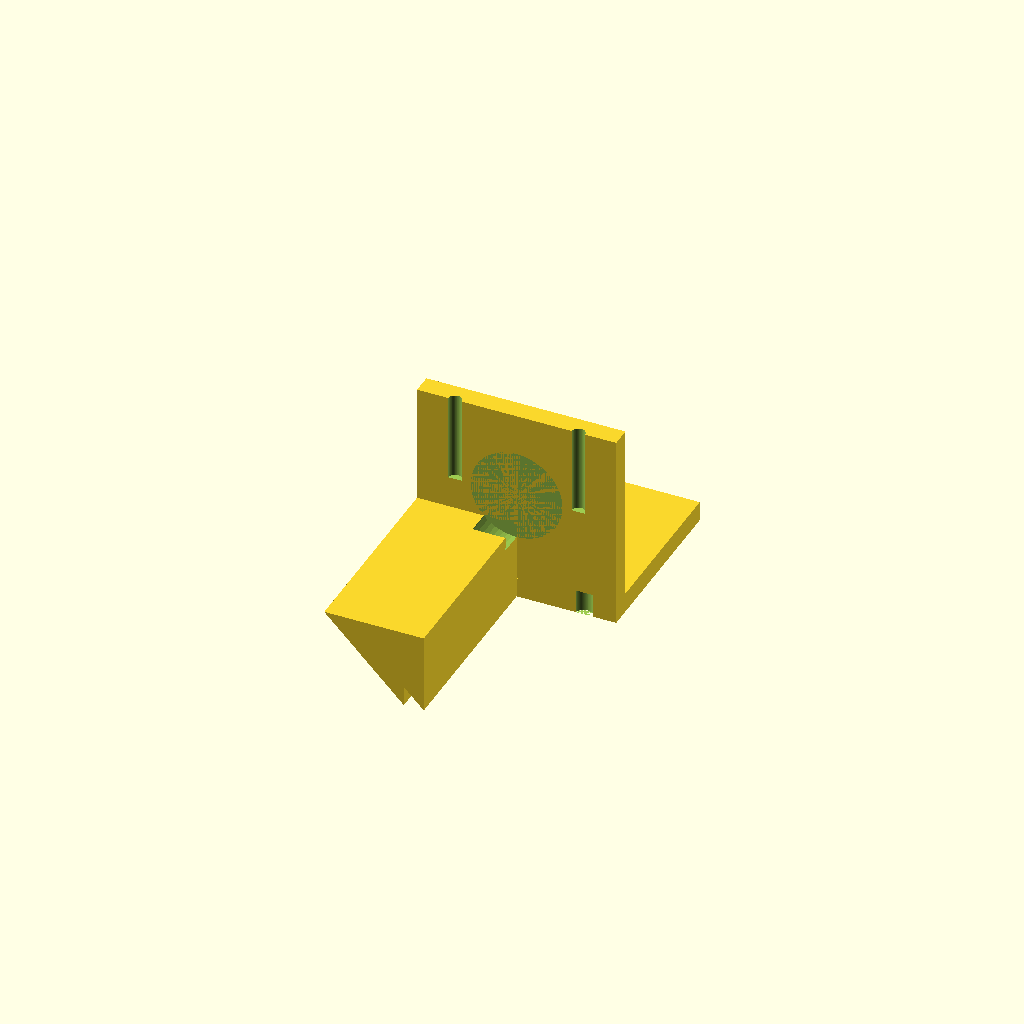
Cell 1: the model at its default parameters.
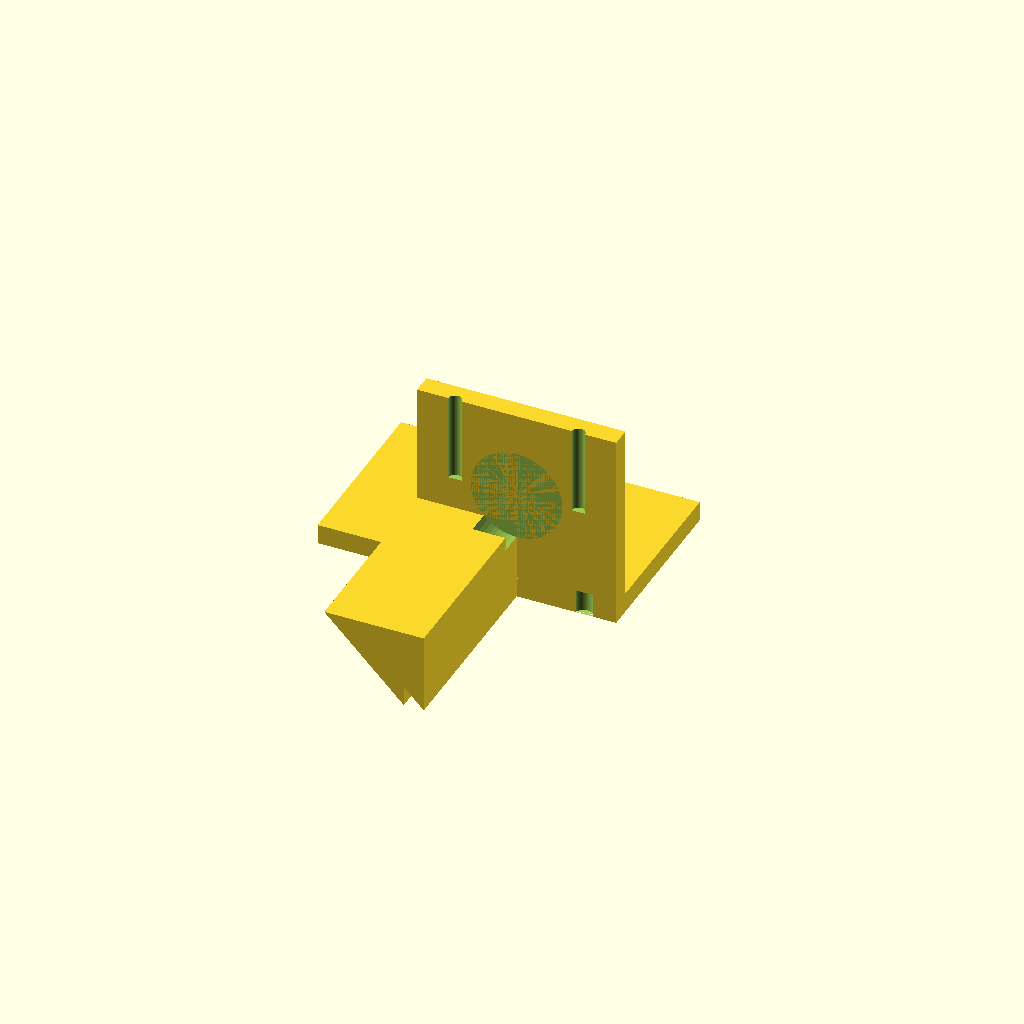
Cell 2: the same model with base_x_min = -50.
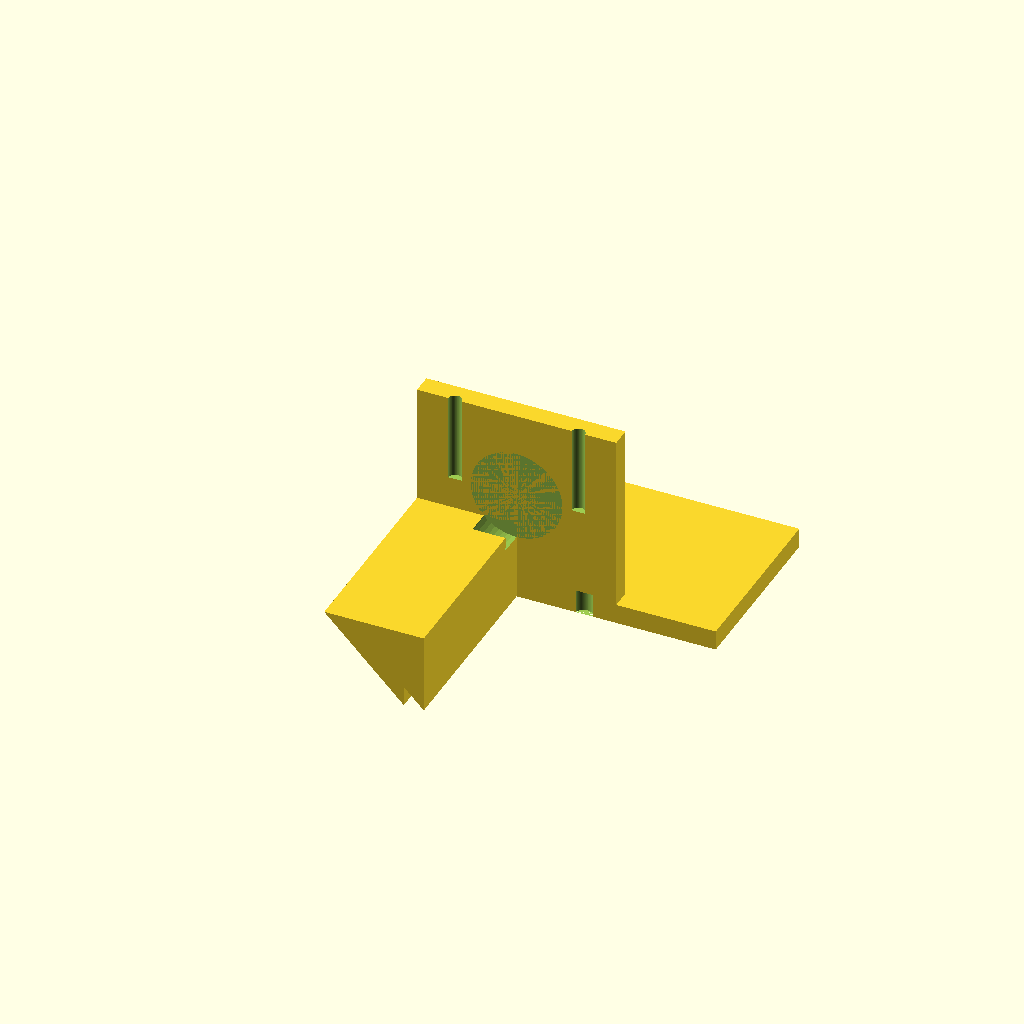
Cell 3: the same model with base_x_max = 50.
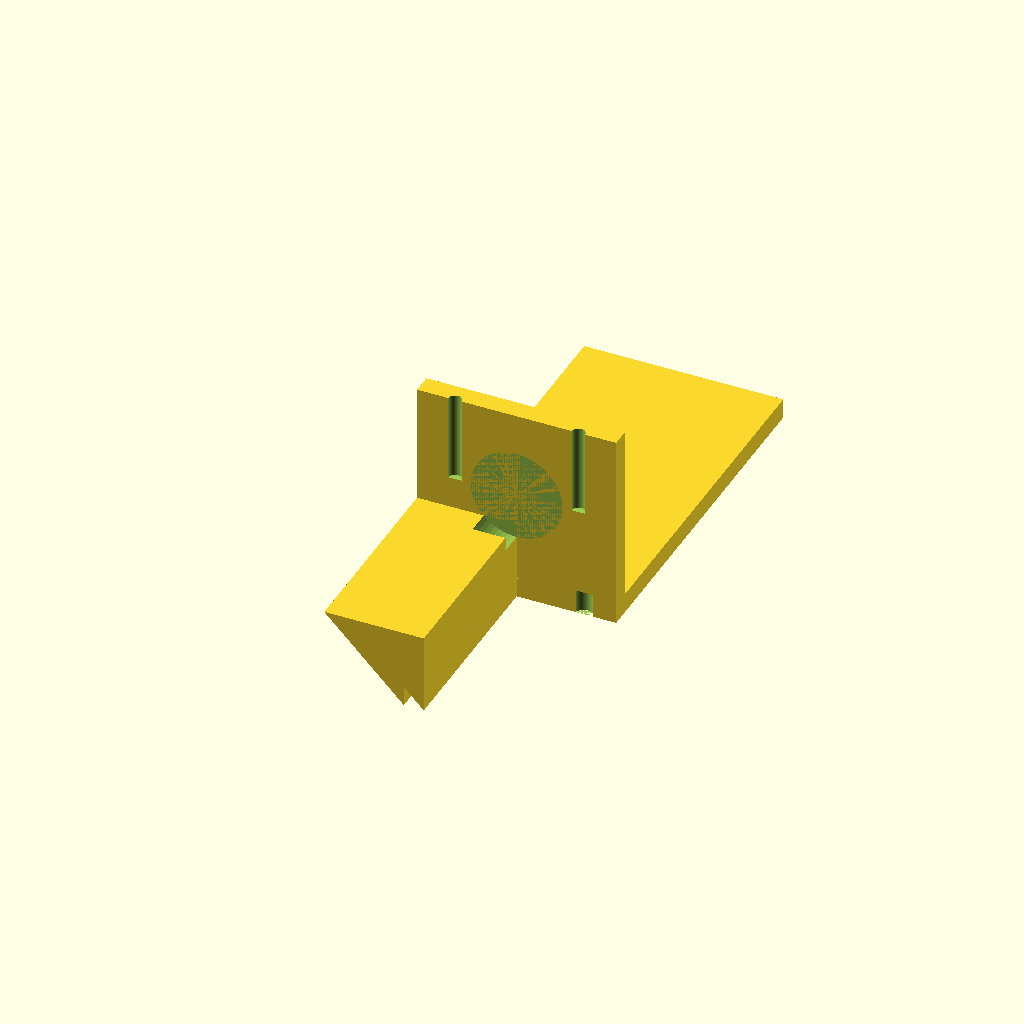
Cell 4: base_y_max = 90 (everything else at default).
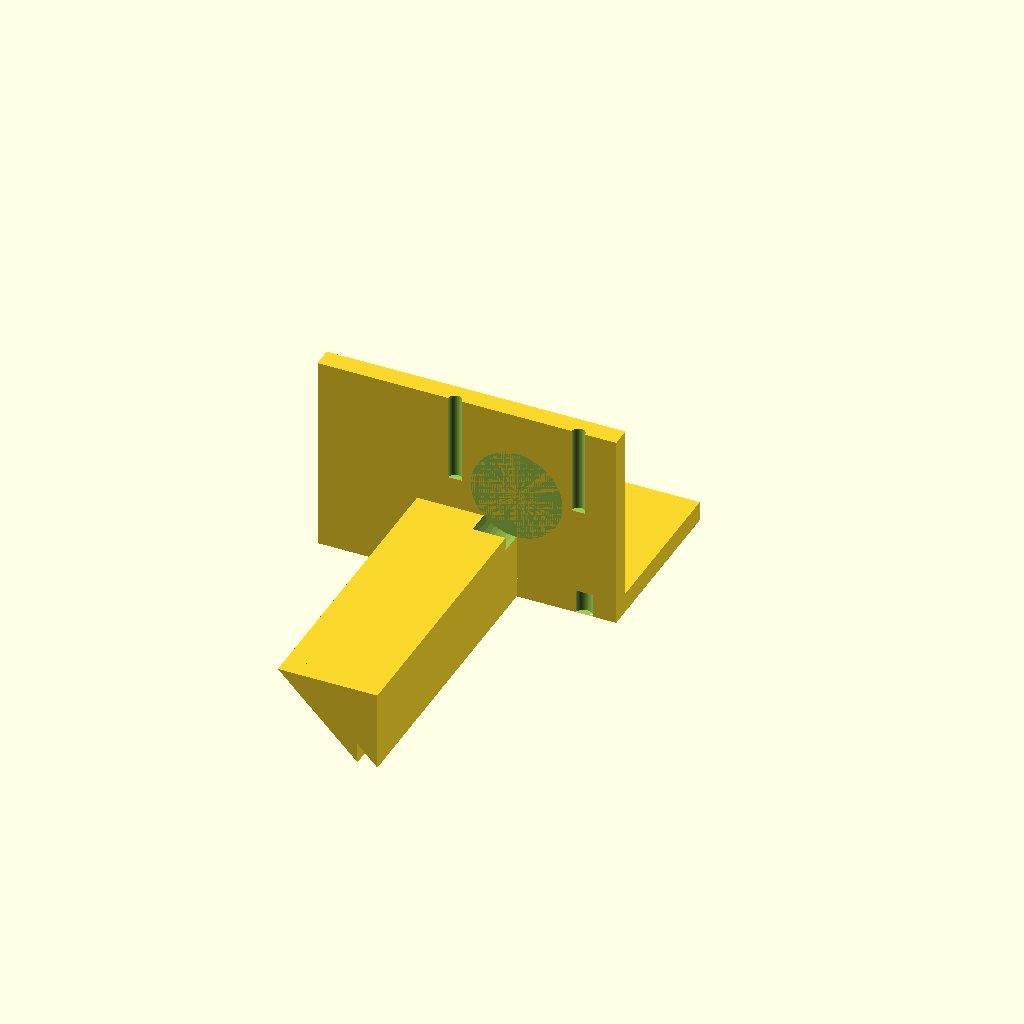
Cell 5: motor_x_min = -50 (everything else at default).
All cells are drawn from one camera (rotation 55°, 0°, 25°, orthographic, colour scheme Cornfield), so only the parameter changes between them.
OpenSCAD source file bench/results/gpu-v6-g6/code/scadcoder-v6/nema17_motor_bracket_s6_a0.scad:
// L-shaped mounting bracket for NEMA 17 stepper motor (e.g. syringe pump)
// Print orientation: base plate on bed, motor plate builds upward (+Z)

$fn = 64;

// ---- Base plate ----
base_x_min = -25;   // base plate X start
base_x_max = 25;    // base plate X end
base_y_min = 0;     // base plate Y start
base_y_max = 45;    // base plate Y end
base_z_max = 5;     // base plate thickness

// ---- Motor plate ----
motor_x_min = -25;  // motor plate X start
motor_x_max = 25;  // motor plate X end
motor_y_max = 5;   // motor plate thickness (Y)
motor_z_max = 50;  // motor plate height (Z)

// ---- Boss hole (motor centring) ----
boss_d = 23;        // boss hole diameter
boss_x = 0;         // boss hole X centre
boss_z = 28;        // boss hole Z centre

// ---- Screw holes (M3) ----
screw_d = 3.4;      // screw hole diameter
screw_pitch = 31;   // square pattern side length

// ---- Gussets ----
gusset_x_min = -25; // gusset X start (left edge)
gusset_x_end = -20; // gusset X end
gusset_leg = 20;    // triangle leg length (Y and Z)

// ---- Cutting overlap ----
eps = 0.5;          // extension past cut faces

difference() {
    union() {
        // Base plate
        translate([base_x_min, base_y_min, 0])
            cube([base_x_max - base_x_min, base_y_max - base_y_min, base_z_max]);

        // Motor plate, standing on back edge of base
        translate([motor_x_min, motor_y_max - motor_y_max, 0])
            cube([motor_x_max - motor_x_min, motor_y_max, motor_z_max]);

        // Gussets, flush with left and right edges
        for (sx = [-1, 1])
            translate([sx > 0 ? gusset_x_end : gusset_x_min, 0, 0])
                rotate([90, 0, 0])
                    linear_extrude(height = motor_x_max - motor_x_min)
                        polygon([[gusset_leg, gusset_leg], [0, gusset_leg], [gusset_leg, 0]]);
    }

    // Base plate through-holes (M4)
    for (bx = [-17, 17])
        translate([bx, base_y_min - eps, 0])
            cylinder(d = 4.5, h = base_z_max + 2 * eps);

    // Boss hole along Y
    translate([boss_x, 0, boss_z])
        rotate([90, 0, 0])
            cylinder(d = boss_d, h = motor_y_max + 2 * eps);

    // M3 screw holes on square pattern centred on boss hole
    for (a = [0, 90, 180, 270])
        rotate([0, 0, a])
            translate([boss_x - screw_pitch / 2, 0, boss_z])
                cylinder(d = screw_d, h = motor_z_max + eps);
}
Customizer parameters (derived from the source; name, type, default, range or options):
base_x_min: number, default -25
base_x_max: number, default 25
base_y_min: number, default 0
base_y_max: number, default 45
base_z_max: number, default 5
motor_x_min: number, default -25
motor_x_max: number, default 25
motor_y_max: number, default 5
motor_z_max: number, default 50
boss_d: number, default 23
boss_x: number, default 0
boss_z: number, default 28
screw_d: number, default 3.4
screw_pitch: number, default 31
gusset_x_min: number, default -25
gusset_x_end: number, default -20
gusset_leg: number, default 20
eps: number, default 0.5
